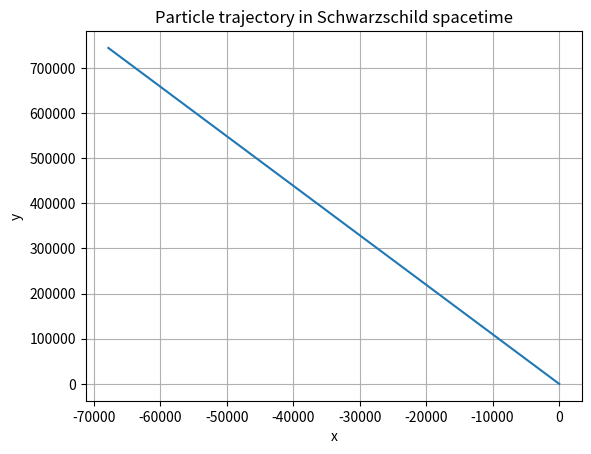

Here is the Python script that generated this plot:
import numpy as np
import matplotlib.pyplot as plt
from mpl_toolkits.mplot3d import Axes3D
from matplotlib.animation import FuncAnimation
from scipy.integrate import odeint
from scipy.optimize import fsolve

import numpy as np
from scipy.integrate import odeint
import matplotlib.pyplot as plt


x = np.linspace(-5, 5, 100)   # Pour quoi faire?
y = np.linspace(-5, 5, 100)
x, y = np.meshgrid(x, y)


# Function to define the derivatives for the ODE solver (geodesic equations)
def geodesics(y, tau, L, E, M):
    t0, r, phi, r_dot= y  # phi_dot, t_dot = const
    t0, r, phi, r_dot= y  # phi_dot, t_dot = const
 
    dt_dtau = E*(1-2*M/r)
    dr_dtau = r_dot
    dphi_dtau = L / r**2
    drdot_dtau = -(M / r**2) + (L**2 / r**3) - (3 * M * L**2) / r**4
    
    return [dt_dtau, dr_dtau, dphi_dtau, drdot_dtau]

#ref distant
#t0 = 0
G = 6.67430e-11
c = 299792458
M = 1 # correspond à une masse de 3 masse solaire M_0 = 2*1e30
r0 = 28.5
t0 = 0
phi0 = 0.0
v_phi = 5/100
v_r = 1/100

# print((1-2*M/r0))
# print((1-2*M/r0)**(-1)*v_r**2)
# print(r0*v_phi**2)

#  ref propre
dt_dtau=np.sqrt(((1-2*M/r0)-(1-2*M/r0)**(-1)*v_r**2-r0*v_phi**2))
r_dot0=v_r*dt_dtau
d_phi_d_tau=v_phi*dt_dtau

# quantite conserves
E=1-2*M/r0*dt_dtau
L=r0**2*v_phi*dt_dtau

print(dt_dtau, r_dot0, d_phi_d_tau, L, E )

racine = fsolve(lambda r: M/(r**2) - L**2 /(r**3) + 3*M*L**2/(r**4), 2)
print(racine)

tau = np.linspace(0, 600000, 6000000)


y0 = [t0, r0, phi0, r_dot0]


y0 = [t0, r0, phi0, r_dot0]


sol = odeint(geodesics, y0, tau, args=(L, E, M,))
sol = odeint(geodesics, y0, tau, args=(L, E, M,))
print(sol[0:6])

# Extract the solutions
r_sol = sol[:, 1]
phi_sol = sol[:, 2]
r_sol = sol[:, 1]
phi_sol = sol[:, 2]


# Convert to Cartesian coordinates for plotting
x_sol = r_sol * np.cos(phi_sol)
y_sol = r_sol * np.sin(phi_sol)

# Plot the trajectory
plt.plot(x_sol, y_sol)
plt.xlabel('x')
plt.ylabel('y')
plt.title('Particle trajectory in Schwarzschild spacetime')
plt.grid(True)
#plt.gca().set_aspect('equal', adjustable='box')
#plt.gca().set_aspect('equal', adjustable='box')
plt.show()
plt.show()

######

### En bas: code de chatgpt peut etre faut
import numpy as np
from scipy.integrate import odeint
import matplotlib.pyplot as plt

# # Constants
# M = 1.0  # Mass of the black hole in natural units

# # Function to define the derivatives for the ODE solver (geodesic equations)
# def geodesics(y, tau, M):
#     r, phi, pr, pphi = y
    
#     # Derivatives
#     dr_dtau = pr
#     dphi_dtau = pphi / r**2
#     dpr_dtau = -(M / r**2) + (pphi**2 / r**3) - (3 * M * pphi**2) / r**4
#     dpphi_dtau = 0  # Angular momentum is conserved
    
#     return [dr_dtau, dphi_dtau, dpr_dtau, dpphi_dtau]

# # Initial conditions
# r0 = 10.0  # Initial radial distance
# phi0 = 0.0  # Initial angle
# pr0 = 0.0  # Initial radial momentum
# pphi0 = 4.0  # Initial angular momentum

# # Pack the initial conditions into an array
# y0 = [r0, phi0, pr0, pphi0]

# # Time array for integration (proper time steps)
# tau = np.linspace(0, 100, 1000)

# # Solve the ODEs
# sol = odeint(geodesics, y0, tau, args=(M,))

# # Extract the solutions
# r_sol = sol[:, 0]
# phi_sol = sol[:, 1]

# # Convert to Cartesian coordinates for plotting
# x_sol = r_sol * np.cos(phi_sol)
# y_sol = r_sol * np.sin(phi_sol)

# # Plot the trajectory
# plt.plot(x_sol, y_sol)
# plt.xlabel('x')
# plt.ylabel('y')
# plt.title('Particle trajectory in Schwarzschild spacetime')
# plt.grid(True)
# plt.gca().set_aspect('equal', adjustable='box')
# plt.show()